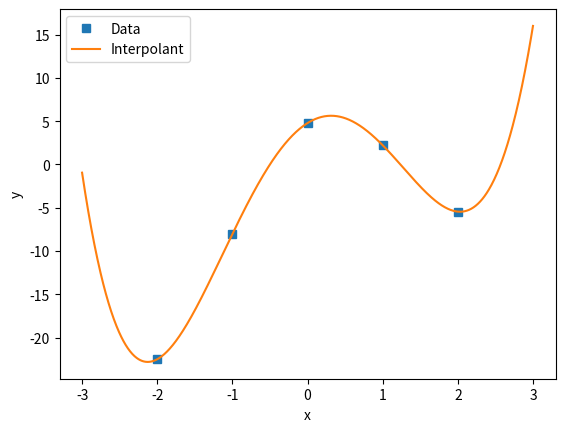

This chart was generated by the following Python code:
import numpy as np
import matplotlib.pyplot as plt 

# NOTE THAT HERE, WE ARE ONLY EVALUATING THE INTERPOLANT AT INTERMEDIATE X POINTS. 
# WE ARE NOT CALCULATING THE COEFFICIENTS OF THE POLYNOMIAL ITSELF. 

def interpolant(xData, yData, x):
    # Evaluate the Lagrange interpolating polynomial
    l = 0
    N = len(xData) # this equals n + 1 in our analysis 
    for j in range(N): # 0 to n
        lj = 1.0
        for m in range(N): # 0 to n
            if m!=j: 
                lj = lj*(x - xData[m])/(xData[j] - xData[m])
        l = l + yData[j]*lj
    return l

# Determine the polynomial interpolant for the given data using the Lagrange method
yData = np.array([-22.50, -8.03, 4.78, 2.22, -5.45])
xData = np.array([-2,-1,0,1,2])

# Plot the interpolant together with the data
x = np.linspace(-3,3, 1024)
y = interpolant(xData, yData, x)
plt.plot(xData,yData,'s', label = "Data")
plt.plot(x,y, label = "Interpolant")
plt.legend()
plt.xlabel("x")
plt.ylabel("y")
plt.show()



